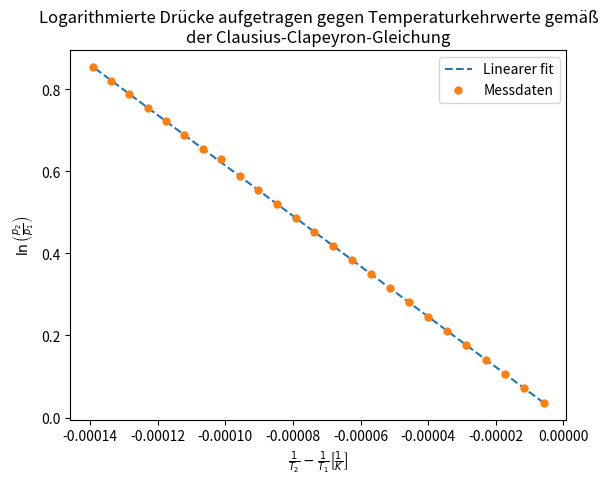

Here is the Python script that generated this plot:
import matplotlib.pyplot as plt
import numpy as np
import scipy.stats

temperature_step = 0.4
temperatures_celsius = np.arange(-10, 0+temperature_step, temperature_step)
temperatures_kelvin = [T+273.15 for T in temperatures_celsius]

pressures_pascal = [
	259.98, 269.44, 279.04, 289.04, 299.44, 310.11, 321.04, 
	332.37, 344.10, 356.24, 368.64, 381.57, 394.90, 408.63, 422.76, 437.30, 
	452.36, 467.83, 487.96, 500.36, 517.29, 534.89, 552.89, 571.55, 590.75, 610.48
]

T1 = temperatures_kelvin.pop(0)
p1 = pressures_pascal.pop(0)

pressures_log = [np.log(p2/p1) for p2 in pressures_pascal]
temperatures_inv = [1/T2-1/T1 for T2 in temperatures_kelvin]

regression = scipy.stats.linregress(temperatures_inv, pressures_log)
R = 8.314
H = -R*regression.slope
err = R*regression.stderr
print(f"Fit: mx+b mit m = {regression.slope:.3E} und b = {regression.intercept:.3E}")
print(f"Molare Sublimationsenthalpie: H = {H:0.3E} +- {err:0.3E}")

fit_x = np.linspace(temperatures_inv[0], temperatures_inv[-1], 100)
fit_y = [regression.slope*x + regression.intercept for x in fit_x]
plt.plot(fit_x, fit_y, '--', label="Linearer fit")

plt.plot(temperatures_inv, pressures_log, 'o', label="Messdaten", markersize=5)
plt.xlabel("$\\frac{1}{T_2}-\\frac{1}{T_1} \\left[\\frac{1}{K}\\right]$")
plt.ylabel("$\\ln{\\left(\\frac{p_2}{p_1}\\right)}$")
plt.legend()
plt.title("Logarithmierte Drücke aufgetragen gegen Temperaturkehrwerte gemäß\nder Clausius-Clapeyron-Gleichung")
plt.savefig("Figure_1.png", dpi=300)
plt.show()
